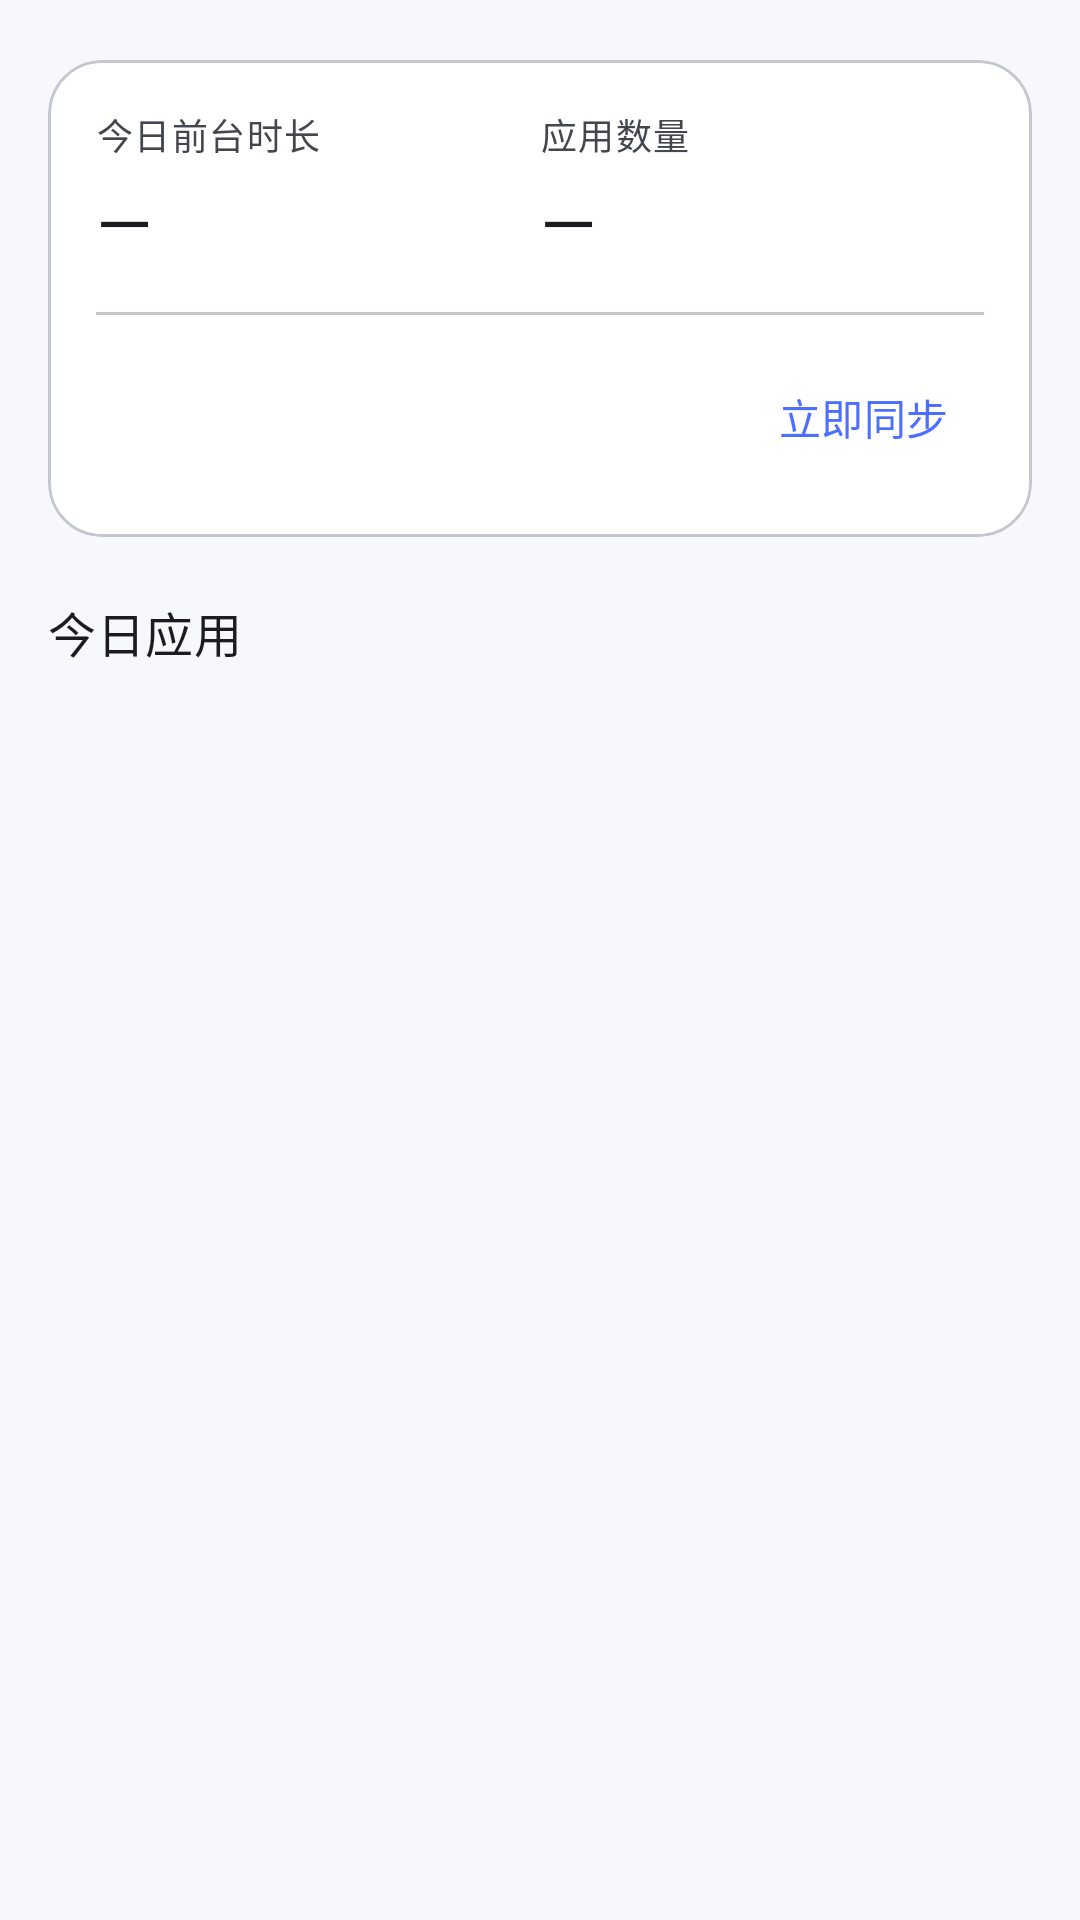

Android layout source for this screen:
<!-- AndroidManifest.xml: application theme Theme.AppTracker -->
<!-- res/layout/fragment_overview.xml -->
<?xml version="1.0" encoding="utf-8"?>
<androidx.core.widget.NestedScrollView xmlns:android="http://schemas.android.com/apk/res/android"
    xmlns:app="http://schemas.android.com/apk/res-auto"
    android:layout_width="match_parent"
    android:layout_height="match_parent"
    android:clipToPadding="false"
    android:fillViewport="true">

    <LinearLayout
        android:layout_width="match_parent"
        android:layout_height="wrap_content"
        android:orientation="vertical"
        android:paddingStart="16dp"
        android:paddingTop="16dp"
        android:paddingEnd="16dp"
        android:paddingBottom="24dp">

        <com.google.android.material.card.MaterialCardView
            android:id="@+id/card_permission"
            style="@style/Widget.AppTracker.Card"
            android:layout_width="match_parent"
            android:layout_height="wrap_content"
            android:visibility="gone"
            app:cardBackgroundColor="?attr/colorPrimaryContainer"
            app:strokeWidth="0dp">

            <LinearLayout
                android:layout_width="match_parent"
                android:layout_height="wrap_content"
                android:orientation="vertical"
                android:padding="16dp">

                <LinearLayout
                    android:layout_width="match_parent"
                    android:layout_height="wrap_content"
                    android:gravity="center_vertical"
                    android:orientation="horizontal">

                    <ImageView
                        android:layout_width="24dp"
                        android:layout_height="24dp"
                        android:contentDescription="@null"
                        android:src="@drawable/ic_warning"
                        app:tint="?attr/colorOnPrimaryContainer" />

                    <TextView
                        android:layout_width="0dp"
                        android:layout_height="wrap_content"
                        android:layout_marginStart="12dp"
                        android:layout_weight="1"
                        android:text="@string/permission_title"
                        android:textAppearance="?attr/textAppearanceTitleMedium"
                        android:textColor="?attr/colorOnPrimaryContainer" />
                </LinearLayout>

                <TextView
                    android:layout_width="match_parent"
                    android:layout_height="wrap_content"
                    android:layout_marginTop="8dp"
                    android:text="@string/permission_desc"
                    android:textAppearance="?attr/textAppearanceBodyMedium"
                    android:textColor="?attr/colorOnPrimaryContainer" />

                <LinearLayout
                    android:layout_width="match_parent"
                    android:layout_height="wrap_content"
                    android:layout_marginTop="12dp"
                    android:gravity="end"
                    android:orientation="horizontal">

                    <com.google.android.material.button.MaterialButton
                        android:id="@+id/btn_shizuku_mode"
                        style="@style/Widget.Material3.Button.TextButton"
                        android:layout_width="wrap_content"
                        android:layout_height="wrap_content"
                        android:text="@string/permission_shizuku"
                        android:textColor="?attr/colorOnPrimaryContainer" />

                    <com.google.android.material.button.MaterialButton
                        android:id="@+id/btn_open_usage_access"
                        android:layout_width="wrap_content"
                        android:layout_height="wrap_content"
                        android:layout_marginStart="8dp"
                        android:text="@string/permission_open" />
                </LinearLayout>
            </LinearLayout>
        </com.google.android.material.card.MaterialCardView>

        <com.google.android.material.card.MaterialCardView
            style="@style/Widget.AppTracker.Card"
            android:layout_width="match_parent"
            android:layout_height="wrap_content"
            android:layout_marginTop="4dp">

            <LinearLayout
                android:layout_width="match_parent"
                android:layout_height="wrap_content"
                android:orientation="vertical"
                android:padding="16dp">

                <LinearLayout
                    android:layout_width="match_parent"
                    android:layout_height="wrap_content"
                    android:orientation="horizontal">

                    <LinearLayout
                        android:layout_width="0dp"
                        android:layout_height="wrap_content"
                        android:layout_weight="1"
                        android:orientation="vertical">

                        <TextView
                            android:layout_width="wrap_content"
                            android:layout_height="wrap_content"
                            android:text="@string/stat_today_duration"
                            android:textAppearance="?attr/textAppearanceLabelMedium"
                            android:textColor="?attr/colorOnSurfaceVariant" />

                        <TextView
                            android:id="@+id/tv_today_total"
                            android:layout_width="wrap_content"
                            android:layout_height="wrap_content"
                            android:layout_marginTop="4dp"
                            android:text="@string/not_available"
                            android:textAppearance="?attr/textAppearanceHeadlineSmall" />
                    </LinearLayout>

                    <LinearLayout
                        android:layout_width="0dp"
                        android:layout_height="wrap_content"
                        android:layout_weight="1"
                        android:orientation="vertical">

                        <TextView
                            android:layout_width="wrap_content"
                            android:layout_height="wrap_content"
                            android:text="@string/stat_today_launches"
                            android:textAppearance="?attr/textAppearanceLabelMedium"
                            android:textColor="?attr/colorOnSurfaceVariant" />

                        <TextView
                            android:id="@+id/tv_today_launches"
                            android:layout_width="wrap_content"
                            android:layout_height="wrap_content"
                            android:layout_marginTop="4dp"
                            android:text="@string/not_available"
                            android:textAppearance="?attr/textAppearanceHeadlineSmall" />
                    </LinearLayout>
                </LinearLayout>

                <View
                    android:layout_width="match_parent"
                    android:layout_height="1dp"
                    android:layout_marginTop="14dp"
                    android:layout_marginBottom="10dp"
                    android:background="?attr/colorOutlineVariant" />

                <LinearLayout
                    android:layout_width="match_parent"
                    android:layout_height="wrap_content"
                    android:gravity="center_vertical"
                    android:orientation="horizontal">

                    <TextView
                        android:id="@+id/tv_last_sync"
                        android:layout_width="0dp"
                        android:layout_height="wrap_content"
                        android:layout_weight="1"
                        android:textAppearance="?attr/textAppearanceBodySmall"
                        android:textColor="?attr/colorOnSurfaceVariant" />

                    <com.google.android.material.button.MaterialButton
                        android:id="@+id/btn_sync"
                        style="@style/Widget.Material3.Button.TextButton"
                        android:layout_width="wrap_content"
                        android:layout_height="wrap_content"
                        android:minWidth="0dp"
                        android:text="@string/sync_now" />
                </LinearLayout>
            </LinearLayout>
        </com.google.android.material.card.MaterialCardView>

        <LinearLayout
            android:layout_width="match_parent"
            android:layout_height="wrap_content"
            android:layout_marginTop="20dp"
            android:gravity="center_vertical"
            android:orientation="horizontal">

            <TextView
                android:layout_width="0dp"
                android:layout_height="wrap_content"
                android:layout_weight="1"
                android:text="@string/today_apps_title"
                android:textAppearance="?attr/textAppearanceTitleMedium" />

            <TextView
                android:id="@+id/tv_today_date"
                android:layout_width="wrap_content"
                android:layout_height="wrap_content"
                android:textAppearance="?attr/textAppearanceBodySmall"
                android:textColor="?attr/colorOnSurfaceVariant" />
        </LinearLayout>

        <TextView
            android:id="@+id/tv_filter_note"
            android:layout_width="match_parent"
            android:layout_height="wrap_content"
            android:layout_marginTop="4dp"
            android:textAppearance="?attr/textAppearanceBodySmall"
            android:textColor="?attr/colorOnSurfaceVariant"
            android:visibility="gone" />

        <androidx.recyclerview.widget.RecyclerView
            android:id="@+id/rv_apps"
            android:layout_width="match_parent"
            android:layout_height="wrap_content"
            android:layout_marginTop="8dp"
            android:nestedScrollingEnabled="false"
            android:overScrollMode="never" />

        <TextView
            android:id="@+id/tv_apps_empty"
            android:layout_width="match_parent"
            android:layout_height="wrap_content"
            android:gravity="center"
            android:padding="32dp"
            android:text="@string/today_empty"
            android:textAppearance="?attr/textAppearanceBodyMedium"
            android:textColor="?attr/colorOnSurfaceVariant"
            android:visibility="gone" />
    </LinearLayout>
</androidx.core.widget.NestedScrollView>
<!-- resources referenced by this layout -->
<resources>
  <!-- drawable ic_warning (drawable) -->
  <vector xmlns:android="http://schemas.android.com/apk/res/android"
      android:width="24dp"
      android:height="24dp"
      android:viewportWidth="24"
      android:viewportHeight="24">
      <path
          android:fillColor="#FF000000"
          android:pathData="M1,21h22L12,2zM13,18h-2v-2h2zM13,14h-2v-4h2z" />
  </vector>
  <string name="not_available">—</string>
  <string name="permission_desc">授权后读取系统统计的前台使用时长。应用无需常驻后台，系统会持续累计，几乎不耗电。</string>
  <string name="permission_open">去授权</string>
  <string name="permission_shizuku">用 Shizuku 授权</string>
  <string name="permission_title">需要授予使用情况访问</string>
  <string name="stat_today_duration">今日前台时长</string>
  <string name="stat_today_launches">应用数量</string>
  <string name="sync_now">立即同步</string>
  <string name="today_apps_title">今日应用</string>
  <string name="today_empty">今天还没有记录\n开启监控并正常使用应用后，这里会显示统计</string>
  <style name="Widget.AppTracker.Card" parent="Widget.Material3.CardView.Filled">
          <item name="cardBackgroundColor">?attr/colorSurface</item>
          <item name="cardCornerRadius">18dp</item>
          <item name="cardElevation">0dp</item>
          <item name="strokeWidth">1dp</item>
          <item name="strokeColor">?attr/colorOutlineVariant</item>
      </style>
  <color name="primary">#4C6FFF</color>
  <color name="on_primary">#FFFFFF</color>
  <color name="primary_container">#DDE3FF</color>
  <color name="on_primary_container">#001453</color>
  <color name="secondary">#5A5D72</color>
  <color name="secondary_container">#DFE1F9</color>
  <color name="on_secondary_container">#171A2C</color>
  <color name="background">#F7F8FC</color>
  <color name="on_background">#1A1C1E</color>
  <color name="surface">#FFFFFF</color>
  <color name="on_surface">#1A1C1E</color>
  <color name="surface_variant">#E4E7F0</color>
  <color name="on_surface_variant">#44464F</color>
  <color name="outline">#74777F</color>
  <color name="outline_variant">#C4C6D0</color>
  <color name="surface_container">#F0F2F9</color>
  <color name="surface_container_low">#F7F8FC</color>
  <color name="surface_container_lowest">#FFFFFF</color>
  <color name="surface_container_high">#E9EBF3</color>
  <color name="surface_container_highest">#E1E3EC</color>
  <color name="surface_dim">#D8DAE2</color>
  <color name="surface_bright">#FFFFFF</color>
  <color name="error">#BA1A1A</color>
  <color name="on_error">#FFFFFF</color>
  <style name="ThemeOverlay.AppTracker.Dialog" parent="ThemeOverlay.Material3.MaterialAlertDialog">
          <item name="colorPrimary">@color/primary</item>
      </style>
</resources>
